The GitHub repository traptracker-ai/deep-learning-cv contains a labelled image folder "cell_images" with 2 categories: parasitized, uninfected. Examples follow, each with its label.

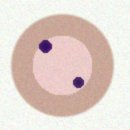
Label: parasitized

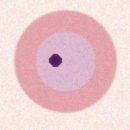
Label: parasitized

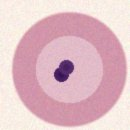
Label: parasitized

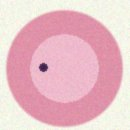
Label: parasitized

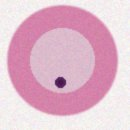
Label: parasitized

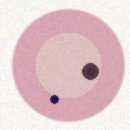
Label: parasitized
